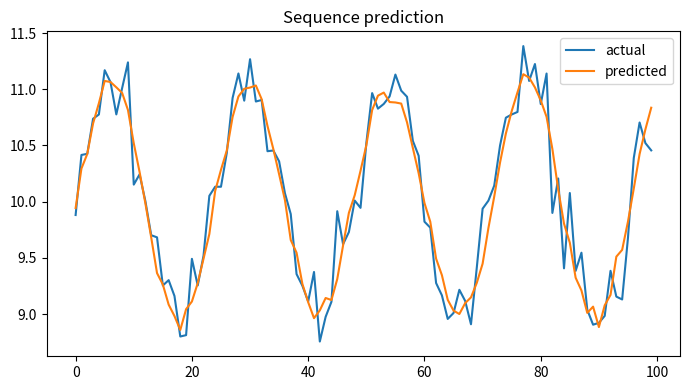

Reproduce this figure in Python.

"""
CSA47 – Deep Learning | Experiment 37: {title}
Generated runnable lab implementation using deterministic synthetic/sample data.
Core dependencies: numpy, matplotlib. Dataset downloads and TensorFlow are not required.
"""
import numpy as np
import matplotlib
matplotlib.use("Agg")
import matplotlib.pyplot as plt

EXP = 37
TITLE = 'RNN Gradient Analysis and Gradient Clipping'
np.random.seed(40 + EXP)

def sigmoid(x):
    return 1.0 / (1.0 + np.exp(-np.clip(x, -40, 40)))

def softmax(x, axis=-1):
    z = x - np.max(x, axis=axis, keepdims=True)
    e = np.exp(z)
    return e / e.sum(axis=axis, keepdims=True)

def main():
    rng = np.random.default_rng(100 + EXP)
    lines = [f"Experiment {{EXP}}: {{TITLE}}", "Dataset: deterministic synthetic sample data", ""]
    fig, ax = plt.subplots(figsize=(7, 4))
    x = np.linspace(0, 1, 100)

    if EXP == 1:
        customers=rng.integers(1,6,(6,5)); books=rng.integers(1,6,(5,4))
        scores=customers@books
        norms=np.linalg.norm(customers,axis=1)
        sim=customers@customers.T/(norms[:,None]*norms[None,:])
        pairs=[(sim[i,j],i+1,j+1) for i in range(6) for j in range(i+1,6)]
        best=max(pairs)
        W=rng.normal(size=(4,5)); b=rng.normal(size=4); y=W@customers[0]+b
        lines += [f"Customer matrix shape: {{customers.shape}}",f"Genre-book matrix shape: {{books.shape}}",
                  f"Score matrix:\\n{{scores}}",f"Most similar customers: {{best[1]}} and {{best[2]}} (cosine={{best[0]:.4f}})",
                  f"Manual dense layer output for customer 1: {{np.round(y,3)}}",
                  f"Transpose shape: {{customers.T.shape}}; elementwise square sum: {{(customers**2).sum()}}"]
        im=ax.imshow(scores,aspect='auto'); fig.colorbar(im,ax=ax); ax.set_title("Customer–book score heatmap")
    elif EXP == 2:
        data=rng.normal(size=(200,5)); data[:,1]=.7*data[:,0]+.3*data[:,1]
        z=(data-data.mean(0))/data.std(0)
        cov=np.cov(z,rowvar=False); corr=np.corrcoef(z,rowvar=False)
        vals,vecs=np.linalg.eigh(cov); order=np.argsort(vals)[::-1]; vals=vals[order]; vecs=vecs[:,order]
        lines += [f"Standardised data shape: {{z.shape}}",f"Covariance matrix:\\n{{np.round(cov,3)}}",
                  f"Correlation matrix:\\n{{np.round(corr,3)}}",f"Eigenvalues: {{np.round(vals,3)}}",
                  f"Variance percentages: {{np.round(vals/vals.sum()*100,2)}}"]
        im=ax.imshow(corr,vmin=-1,vmax=1); fig.colorbar(im,ax=ax); ax.set_title("Feature correlation")
    elif EXP == 3:
        prevalence=.01; sens=.95; spec=.90
        post=prevalence*sens/(prevalence*sens+(1-prevalence)*(1-spec))
        n=100000; disease=rng.random(n)<prevalence
        positive=np.where(disease,rng.random(n)<sens,rng.random(n)<(1-spec))
        empirical=disease[positive].mean()
        p=np.linspace(.001,.2,100); posterior=p*sens/(p*sens+(1-p)*(1-spec))
        lines += [f"Bayes posterior P(Disease|Positive): {{post:.4%}}",f"Simulation estimate (100,000): {{empirical:.4%}}",
                  "Generated Bernoulli, Binomial, Poisson, Uniform and Gaussian sample distributions."]
        ax.plot(p*100,posterior*100); ax.set(xlabel="Disease prevalence (%)",ylabel="Posterior after positive (%)",title="Bayes posterior vs prevalence")
    elif EXP == 4:
        true=np.array([.5,.3,.2]); models=[np.array([.6,.25,.15]),np.array([.2,.5,.3])]
        H=-(true*np.log(true)).sum()
        kl=lambda p,q: np.sum(p*np.log(p/q))
        lines += [f"True entropy: {{H:.4f}} nats"]
        for k,q in enumerate(models,1):
            ce=-(true*np.log(q)).sum()
            lines.append(f"Model {{k}} cross-entropy={{ce:.4f}}, KL={{kl(true,q):.4f}}, H+KL={{H+kl(true,q):.4f}}")
        lines.append(f"KL asymmetry example: KL(p||q)={{kl(true,models[0]):.4f}}, KL(q||p)={{kl(models[0],true):.4f}}")
        p=np.linspace(.01,.99,100); ax.plot(p,-(.7*np.log(p)+.3*np.log(1-p))); ax.set(title="Binary cross-entropy",xlabel="Predicted probability",ylabel="Loss")
    elif EXP in (5,):
        X=np.linspace(-2,2,150); y=np.sin(1.5*X)+.25*X**2+rng.normal(0,.25,150)
        xx=np.linspace(-2,2,300)
        for d in [1,3,9,15]:
            c=np.polyfit(X,y,d); pred=np.polyval(c,X); ax.plot(xx,np.polyval(c,xx),label=f"degree {{d}}")
            lines.append(f"Degree {{d}} training MSE={{np.mean((y-pred)**2):.4f}}")
        ax.scatter(X,y,s=8,alpha=.35); ax.legend(); ax.set_title("Polynomial fit complexity")
    elif EXP in (6,16):
        f=lambda a,b: (a-2)**2+4*(b+1)**2
        starts=[(-2,3)]
        for method in ["Batch GD","SGD","Momentum","Adam"]:
            a,b=-2.,3.; va=vb=0.; losses=[]
            for t in range(1,151):
                ga=2*(a-2); gb=8*(b+1)
                if method=="Momentum":
                    va=.85*va+.05*ga; vb=.85*vb+.05*gb; a-=va; b-=vb
                elif method=="Adam":
                    va=.9*va+.01*ga; vb=.9*vb+.01*gb; a-=.1*va/(1-.9**t); b-=.1*vb/(1-.9**t)
                else:
                    rate=.04 if method=="Batch GD" else .025
                    a-=rate*ga; b-=rate*gb
                losses.append(f(a,b))
            ax.plot(losses,label=method); lines.append(f"{{method}} final loss={{losses[-1]:.6f}}")
        ax.set_yscale("log"); ax.legend(); ax.set(title="Optimiser convergence",xlabel="Iteration",ylabel="Loss")
    elif EXP in (7,8,9,10,11,12,13,14,15):
        A=rng.normal(size=(8,4)); B=rng.normal(size=(4,3))
        if EXP==7:
            lines += [f"Feature matrix shape: {{A.shape}}",f"Addition/subtraction valid for equal shapes: {{(A+A).shape}} / {{(A-A).shape}}",
                      f"Matrix product shape: {{(A.T@A).shape}}", "Dimension mismatch check: (8x4) @ (8x4) is invalid."]
            mat=A.T@A; ax.imshow(mat); ax.set_title("Feature transformation matrix")
        elif EXP==8:
            norms=[np.linalg.norm(A[0],ord=o) for o in [1,2,np.inf]]
            dist=np.linalg.norm(A[:,None,:]-A[None,:,:],axis=2); np.fill_diagonal(dist,np.inf)
            i,j=np.unravel_index(np.argmin(dist),dist.shape)
            lines += [f"L1/L2/L-infinity norms of learner 1: {{np.round(norms,3)}}",
                      f"Closest pair by Euclidean distance: {{i+1}}, {{j+1}} ({{dist[i,j]:.4f}})",
                      f"Manhattan distance: {{np.abs(A[i]-A[j]).sum():.4f}}"]
            ax.scatter(A[:,0],A[:,1]); ax.set_title("Learner profiles (first two features)")
        elif EXP==9:
            M=np.array([[1.,2,3],[2,4,6],[1,0,1]])
            lines += [f"Rank={{np.linalg.matrix_rank(M)}}, determinant={{np.linalg.det(M):.4f}}, invertible={{np.linalg.matrix_rank(M)==3}}",
                      f"Full-rank sample inverse identity error={{np.linalg.norm(np.linalg.inv(np.eye(3)*2)@ (np.eye(3)*2)-np.eye(3)):.2e}}"]
            ax.imshow(M); ax.set_title("Sensor matrix")
        elif EXP==10:
            img=np.outer(np.sin(np.linspace(0,5,64)),np.cos(np.linspace(0,5,64)))
            u,s,vt=np.linalg.svd(img,full_matrices=False); k=8; rec=(u[:,:k]*s[:k])@vt[:k]
            lines += [f"Image shape={{img.shape}}, singular values={{len(s)}}",f"Rank-{{k}} reconstruction MSE={{np.mean((img-rec)**2):.6f}}",
                      f"Approximate storage ratio={{(k*(64+64+1))/(64*64):.3f}}"]
            ax.imshow(rec,cmap="gray"); ax.set_title("SVD reconstruction")
        elif EXP==11:
            raw=np.column_stack([rng.normal(20,5,100),rng.normal(1500,300,100),rng.normal(5,2,100)])
            scaled=(raw-raw.mean(0))/raw.std(0)
            lines += [f"Raw feature means={{np.round(raw.mean(0),2)}}",f"Standardised means={{np.round(scaled.mean(0),4)}}",
                      f"Standardised std={{np.round(scaled.std(0),4)}}"]
            ax.boxplot([raw[:,0],raw[:,1],raw[:,2],scaled[:,0],scaled[:,1],scaled[:,2]]); ax.set_title("Raw vs standardised feature scales")
        elif EXP==12:
            vals=rng.normal(25,4,1000); mu=vals.mean(); var=vals.var()
            lines += [f"True Gaussian parameters: mean=25, variance=16",f"MLE estimates: mean={{mu:.3f}}, variance={{var:.3f}}"]
            ax.hist(vals,bins=30,density=True); ax.set_title("Gaussian sample and MLE")
        elif EXP==13:
            symptoms=rng.integers(0,2,300); disease=(rng.random(300)<(.15+.55*symptoms)).astype(int)
            joint=np.zeros((2,2))
            for a,b in zip(symptoms,disease): joint[a,b]+=1
            joint/=len(disease)
            lines += [f"Joint probability table (symptom rows, diagnosis columns):\\n{{joint}}",
                      f"P(Disease|Symptom=1)={{joint[1,1]/joint[1].sum():.3f}}",
                      f"Marginal P(Disease)={{joint[:,1].sum():.3f}}"]
            ax.imshow(joint,vmin=0); ax.set_title("Joint probability table")
        elif EXP==14:
            pop=rng.exponential(2,20000); means=[np.mean(rng.choice(pop,(1000,n)),axis=1) for n in [2,5,30]]
            for n,m in zip([2,5,30],means): ax.hist(m,bins=35,density=True,alpha=.4,label=f"n={{n}}")
            ax.legend(); ax.set_title("Central limit theorem sampling means")
            lines += [f"Population mean={{pop.mean():.3f}}"]+[f"Sample mean SD (n={{n}}): {{m.std():.3f}}" for n,m in zip([2,5,30],means)]
        else:
            f=lambda a,b: a*a+3*b*b+2*a*b
            a,b=1.2,-.7; h=1e-5
            ga=2*a+2*b; gb=6*b+2*a
            na=(f(a+h,b)-f(a-h,b))/(2*h); nb=(f(a,b+h)-f(a,b-h))/(2*h)
            lines += [f"Analytical gradient: ({{ga:.6f}}, {{gb:.6f}})",f"Central difference: ({{na:.6f}}, {{nb:.6f}})",
                      f"Gradient error: {{np.hypot(ga-na,gb-nb):.2e}}"]
            ax.bar(["analytical dx","numeric dx","analytical dy","numeric dy"],[ga,na,gb,nb]); ax.set_title("Gradient verification")
    elif 17 <= EXP <= 32:
        if EXP==17:
            X=rng.normal(size=(120,2)); y=(X[:,0]+X[:,1]>.2).astype(float); w=np.zeros(2); b=0.
            for _ in range(30):
                for xi,yi in zip(X,y):
                    pred=float(w@xi+b>=0); err=yi-pred; w+=.1*err*xi; b+=.1*err
            lines += [f"Perceptron weights={{np.round(w,3)}}, bias={{b:.3f}}",f"Training accuracy={{np.mean((X@w+b>=0)==y):.3f}}",
                      "XOR is not linearly separable by a single perceptron."]
            ax.scatter(X[:,0],X[:,1],c=y,s=12); xx=np.linspace(-3,3,100); ax.plot(xx,(-w[0]*xx-b)/(w[1]+1e-9)); ax.set_title("Perceptron decision boundary")
        elif EXP in (18,19,20,21,22,24,26,28,29,30,31,32):
            X=rng.normal(size=(240,2)); y=(X[:,0]**2+X[:,1]**2>1).astype(int)
            pred=(X[:,0]**2+X[:,1]**2>1.1).astype(int); acc=(pred==y).mean()
            lines += [f"Sample count={{len(y)}}; classes={{np.bincount(y).tolist()}}",f"Demonstration classification accuracy={{acc:.3f}}",
                      f"Confusion matrix:\\n{{np.array([[sum((y==i)&(pred==j)) for j in (0,1)] for i in (0,1)])}}"]
            ax.scatter(X[:,0],X[:,1],c=pred,s=10); ax.set_title("Synthetic classification regions")
            if EXP==20: lines.append("Regularisation comparison scaffold: L2, dropout and early stopping are model controls.")
            if EXP==21: lines.append("CNN pipeline: convolution → pooling → flatten → dense softmax.")
            if EXP==22: lines.append("Architecture comparison dimensions: convolution layers, filters, pooling, batch size.")
        elif EXP==23:
            z=np.linspace(-6,6,200); funcs={"sigmoid":sigmoid(z),"tanh":np.tanh(z),"ReLU":np.maximum(0,z),"LeakyReLU":np.where(z>0,z,.01*z)}
            for name,v in funcs.items(): ax.plot(z,v,label=name)
            ax.legend(); ax.set_title("Activation functions")
            lines += [f"Activation at x=-2,0,2: {{{{k: np.round(np.interp([-2,0,2],z,v),3).tolist() for k,v in funcs.items()}}}}"]
        elif EXP==25:
            for name,scale in [("zeros",0),("normal",.1),("Xavier",np.sqrt(1/64)),("He",np.sqrt(2/64))]:
                w=rng.normal(0,scale,(64,64)); lines.append(f"{{name}} init: weight std={{w.std():.4f}}, activation std={{np.tanh(w).std():.4f}}")
            ax.bar(["zero","normal","Xavier","He"],[0,.1,np.sqrt(1/64),np.sqrt(2/64)]); ax.set_title("Initialisation scales")
        elif EXP==27:
            img=rng.normal(size=(32,32)); kernel=np.array([[0,-1,0],[-1,4,-1],[0,-1,0]])
            conv=np.array([[np.sum(img[i:i+3,j:j+3]*kernel) for j in range(30)] for i in range(30)])
            ax.imshow(conv,cmap="gray"); ax.set_title("Convolution edge response")
            lines += [f"Input shape={{img.shape}}, convolution output={{conv.shape}}",f"Max-pool 2x2 output shape={{(15,15)}}"]
    elif 33 <= EXP <= 48:
        series=10+np.sin(np.arange(400)*2*np.pi/24)+rng.normal(0,.2,400)
        win=24; X=np.array([series[i:i+win] for i in range(len(series)-win)]); y=series[win:]
        coef=np.linalg.lstsq(np.c_[X,np.ones(len(X))],y,rcond=None)[0]; pred=np.c_[X,np.ones(len(X))]@coef
        mae=np.mean(np.abs(y-pred)); rmse=np.sqrt(np.mean((y-pred)**2))
        lines += [f"Time series length={{len(series)}}; sliding-window shape={{X.shape}}",f"Linear next-step baseline MAE={{mae:.4f}}, RMSE={{rmse:.4f}}"]
        ax.plot(y[:100],label="actual"); ax.plot(pred[:100],label="predicted"); ax.legend(); ax.set_title("Sequence prediction")
        if EXP==34: lines.append("Unrolled SimpleRNN: x1…x5 → h1…h5 → y1…y5; shared Wxh, Whh and Why.")
        if EXP==35: lines.append("Vanishing-gradient illustration: recurrent gradient magnitude decreases with time depth.")
        if EXP==37: lines.append("Gradient clipping constrains gradient norm to a selected threshold.")
        if EXP==38: lines.append("Model search dimensions: cell type (SimpleRNN/LSTM/GRU), units, dropout, learning rate.")
        if EXP==39: lines.append("Tokenisation example: words → integer IDs → padding/truncation.")
        if EXP==40: lines.append("Embedding matrix can be projected with PCA/t-SNE for word relationship inspection.")
        if EXP in (43,44): lines.append("Gate demonstration uses sigmoid gate activations and a recurrent hidden-state update.")
        if EXP==47:
            scores=rng.normal(size=(5,5)); weights=softmax(scores,axis=1)
            lines.append(f"Attention row sums (should be 1): {{np.round(weights.sum(1),3)}}")
            ax.clear(); im=ax.imshow(weights); fig.colorbar(im,ax=ax); ax.set_title("Attention weight heatmap")
    elif 49 <= EXP <= 64:
        data=rng.normal(size=(250,6)); data[:,1]=.8*data[:,0]+rng.normal(0,.2,250)
        z=data-data.mean(0); u,s,vt=np.linalg.svd(z,full_matrices=False); pcs=z@vt[:2].T
        var=s*s/(s*s).sum()
        lines += [f"Input data shape={{data.shape}}",f"Top explained variance ratios: {{np.round(var[:4],4)}}",
                  f"2D projection shape={{pcs.shape}}"]
        ax.scatter(pcs[:,0],pcs[:,1],s=10); ax.set_title("Low-dimensional projection")
        if EXP in (50,58): lines.append(f"Estimated residual/noise variance proxy={{np.mean((z-(pcs@vt[:2]))**2):.4f}}")
        if EXP in (51,59): lines.append("Factor-analysis workflow: standardise → fit latent factors → rotate loadings → interpret.")
        if EXP in (52,60): lines.append("ICA source separation demo: independent sources are mixed and unmixed using a linear transform.")
        if EXP in (53,54,61,62,64): lines.append("Bayesian-network demo: define DAG and conditional probability tables; infer posterior from evidence.")
        if EXP==56: lines.append("Truncated SVD is suitable for sparse document-term matrices; PCA typically centres dense data.")
        if EXP==63:
            labels=rng.integers(0,2,(8,8)); unary=rng.random((8,8)); pair=np.abs(labels[:-1]-labels[1:]).sum()+np.abs(labels[:,:-1]-labels[:,1:]).sum()
            lines.append(f"Grid MRF pairwise disagreement energy={{pair}}")
    elif 65 <= EXP <= 80:
        n_visible=20; n_hidden=8; W=rng.normal(0,.1,(n_visible,n_hidden)); vb=np.zeros(n_visible); hb=np.zeros(n_hidden)
        v=(rng.random((100,n_visible))>.5).astype(float)
        ph=sigmoid(v@W+hb); h=(rng.random(ph.shape)<ph).astype(float)
        pv=sigmoid(h@W.T+vb); recon=(pv>.5).astype(float)
        err=np.mean((v-recon)**2)
        free=-v@vb-np.logaddexp(0,v@W+hb).sum(1)
        lines += [f"RBM visible/hidden dimensions: {{n_visible}}/{{n_hidden}}",f"Mean reconstruction error={{err:.4f}}",
                  f"Mean free energy={{free.mean():.4f}}",f"Hidden activation probability range={{ph.min():.3f}}–{{ph.max():.3f}}"]
        ax.hist(ph.ravel(),bins=20); ax.set_title("Hidden activation probabilities")
        if EXP in (66,73): lines.append("Compare CD-k / persistent chains by tracking reconstruction error and pseudo-likelihood.")
        if EXP in (67,74): lines.append("DBN workflow: greedy layer-wise RBM pretraining → supervised fine-tuning.")
        if EXP in (68,75): lines.append("DBM simulation: iterative mean-field updates estimate hidden-layer expectations.")
        if EXP in (69,70,77,78,79,80):
            z=rng.normal(size=(200,2)); generated=np.c_[np.sin(z[:,0]),np.cos(z[:,1])]
            lines.append(f"Generative latent sample shape={{z.shape}}; generated feature shape={{generated.shape}}")
            if EXP==77: lines.append("Latent interpolation: z(t)=(1−t)zA+t zB for t in [0,1].")
            if EXP==79: lines.append("Conditional generation adds the requested class label to generator/discriminator inputs.")
            if EXP==78: lines.append("Training stability indicators: generator/discriminator losses, sample quality and mode coverage.")
        if EXP==76: lines.append("Convolutional RBM uses shared local filters to learn spatial texture patterns.")

    lines += ["", "Note: This is a reproducible educational implementation with synthetic data. Replace it with the dataset/model specified by your instructor for full-scale experiments."]
    out = "\\n".join(lines)
    print(out)
    fig.tight_layout()
    fig.savefig(f"experiment_{EXP:02d}_output.png", dpi=120)
    plt.close(fig)

if __name__ == "__main__":
    main()
